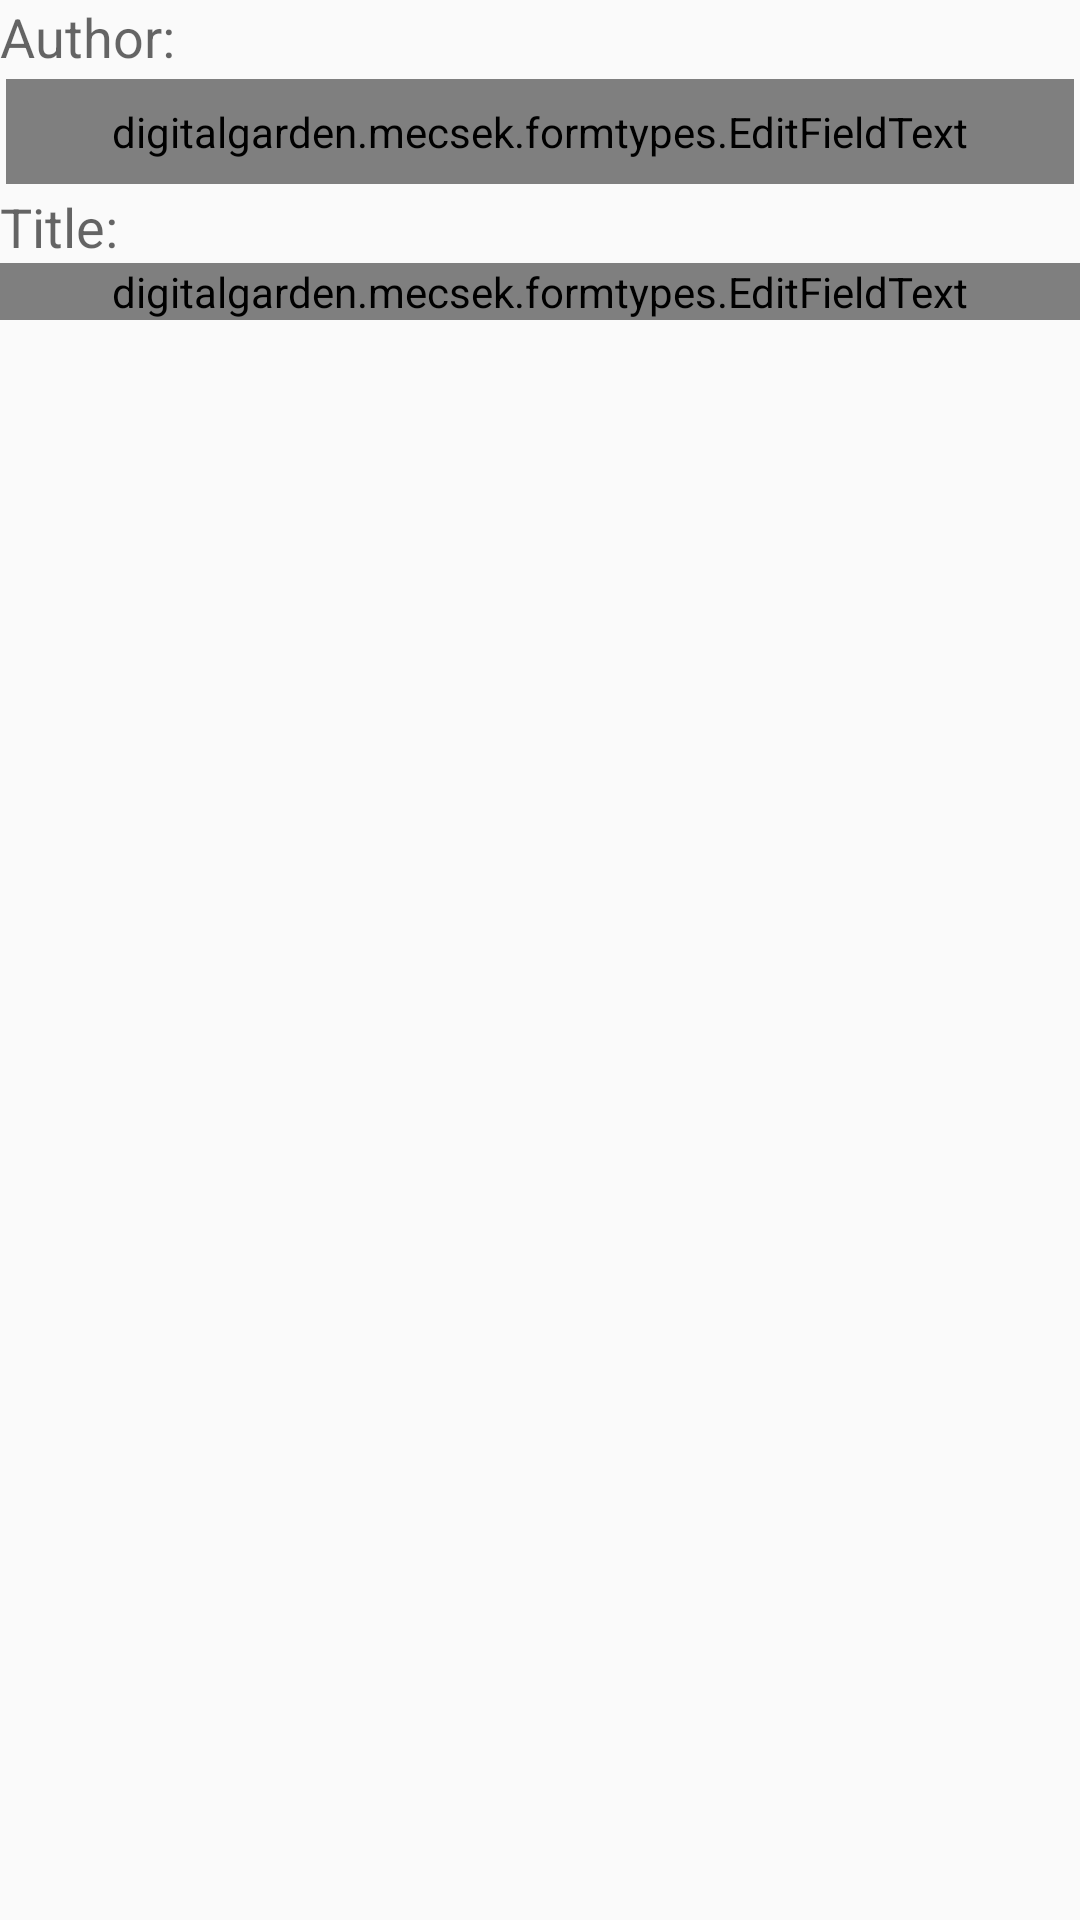

Write the Android layout XML for this screen, with the resource values it uses.
<!-- AndroidManifest.xml: application theme AppTheme -->
<!-- res/layout/book_edit_fragment_form.xml -->
<LinearLayout
	xmlns:android="http://schemas.android.com/apk/res/android"
	xmlns:tools="http://schemas.android.com/tools"
	tools:context=".database.books.BooksControllActivity"
	android:layout_width="match_parent"
	android:layout_height="wrap_content" 
	android:orientation="vertical" >
	
	<TextView
        android:id="@+id/title_author"
        android:layout_width="wrap_content"
        android:layout_height="wrap_content"
        android:text="@string/title_author"
        android:textAppearance="?android:attr/textAppearanceMedium" />

    <digitalgarden.mecsek.formtypes.EditFieldText
        android:id="@+id/edittext_author"
        android:layout_width="match_parent"
        android:layout_height="wrap_content"
        
        android:text="@string/hint_title"
        
        android:textAppearance="?android:attr/textAppearanceMedium" 
        android:background="@drawable/border"
        android:layout_margin="2dp"/>

    <TextView
        android:id="@+id/title_title"
        android:layout_width="wrap_content"
        android:layout_height="wrap_content"
        android:text="@string/title_title"
        android:textAppearance="?android:attr/textAppearanceMedium" />

    <digitalgarden.mecsek.formtypes.EditFieldText
        android:id="@+id/edittext_title"
        android:layout_width="match_parent"
        android:layout_height="wrap_content"
        android:hint="@string/hint_title" />
    
</LinearLayout>
<!-- resources referenced by this layout -->
<resources>
  <!-- drawable border (drawable) -->
  <?xml version="1.0" encoding="UTF-8"?>
  <shape xmlns:android="http://schemas.android.com/apk/res/android">
  	<solid android:color="#FFd6f8ff"/>
  	<stroke android:width="1dp" 
  	    android:color="#FF16c1ff"/>
  	<corners android:radius="10dp" />
  	<padding 
  	    android:left="8dp" 
  	    android:top="8dp"
          android:right="8dp" 
          android:bottom="8dp" />
  </shape>
  <string name="hint_title">book\'s title</string>
  <string name="title_author">Author:</string>
  <string name="title_title">Title:</string>
  <style name="AppTheme" parent="Theme.AppCompat.Light.DarkActionBar">
          
          <item name="colorPrimary">@color/colorPrimary</item>
          <item name="colorPrimaryDark">@color/colorPrimaryDark</item>
          <item name="colorAccent">@color/colorAccent</item>
      </style>
  <!-- not gathered from this repository: default colours our renderer supplied (Android Studio template values) -->
  <color name="colorPrimary">#FF6200EE</color>
  <color name="colorPrimaryDark">#FF3700B3</color>
  <color name="colorAccent">#FF03DAC5</color>
</resources>
